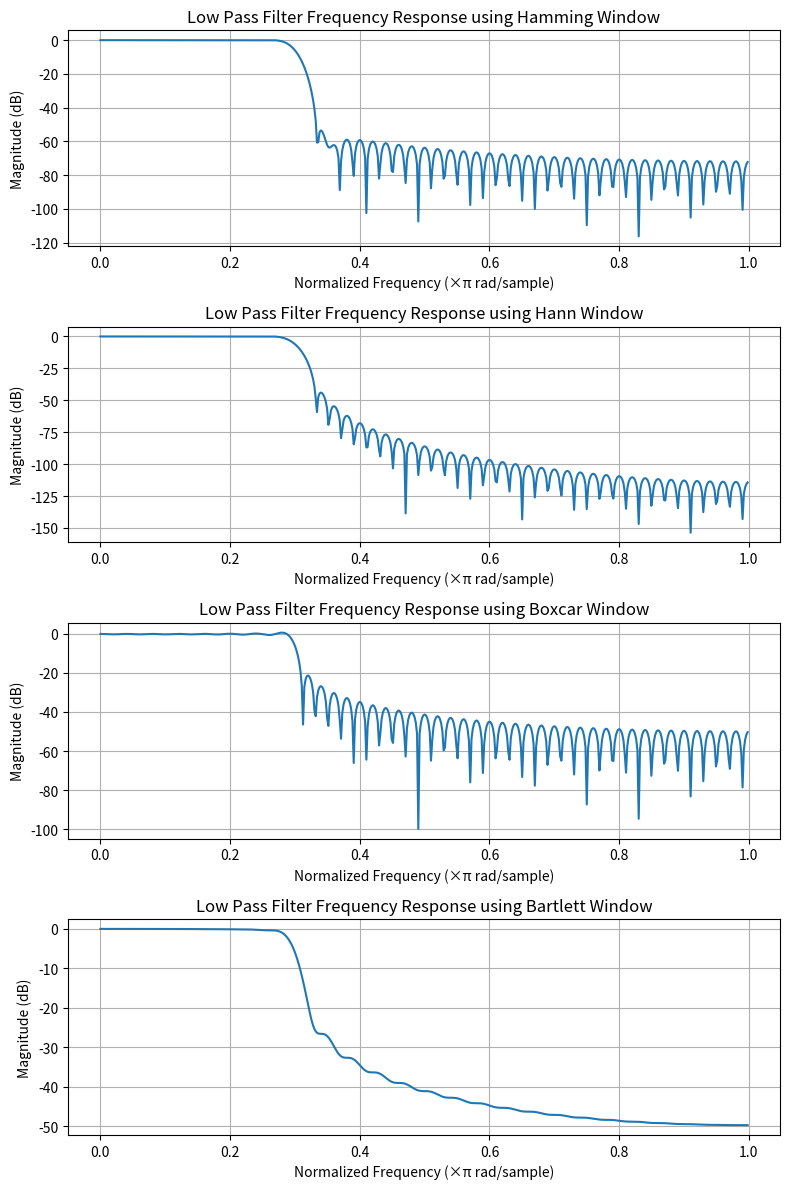

Source code (Python):
import numpy as np
import matplotlib.pyplot as plt
from scipy.signal import firwin, freqz

numtaps = 101
cutoff = 0.3
windows = ['hamming', 'hann', 'boxcar', 'bartlett']  # corrected window names

fig, ans = plt.subplots(len(windows), 1, figsize=(8, 12))

for i, window in enumerate(windows):
    coeff = firwin(numtaps, cutoff, window=window)
    w, h = freqz(coeff)
    ans[i].plot(w / np.pi, 20 * np.log10(np.abs(h)))
    ans[i].set_title(f'Low Pass Filter Frequency Response using {window.capitalize()} Window')
    ans[i].set_xlabel('Normalized Frequency (×π rad/sample)')
    ans[i].set_ylabel('Magnitude (dB)')
    ans[i].grid(True)

plt.tight_layout()
plt.show()
